Photos from the image-classification dataset "sea_ice_dataset" in the GitHub repository muschi-lab/earthlab2026. Its 3 classes are: ice, miz, open water.

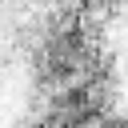
Label: miz

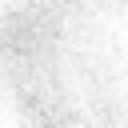
Label: ice

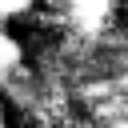
Label: miz

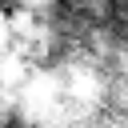
Label: miz

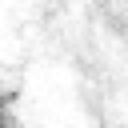
Label: ice

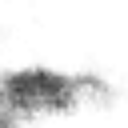
Label: ice
